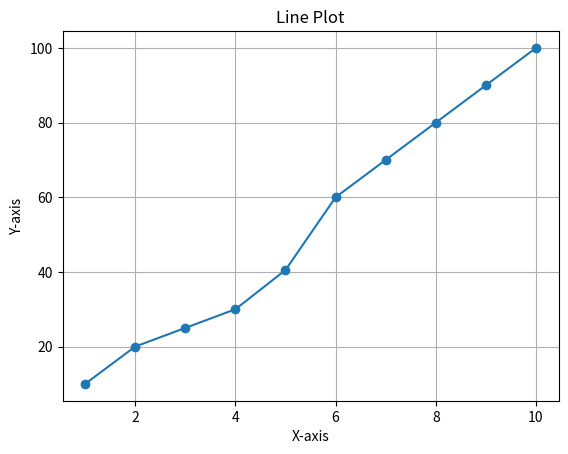

Write Python code to recreate this figure.
import matplotlib.pyplot as plt
x = [1, 2, 3, 4, 5,6,7,8,9,10]
y = [10, 20, 25, 30, 40.50,60,70,80,90,100]
plt.plot(x, y, marker='o')
plt.xlabel('X-axis')
plt.ylabel('Y-axis')
plt.title('Line Plot')
plt.grid(True)
plt.show()
